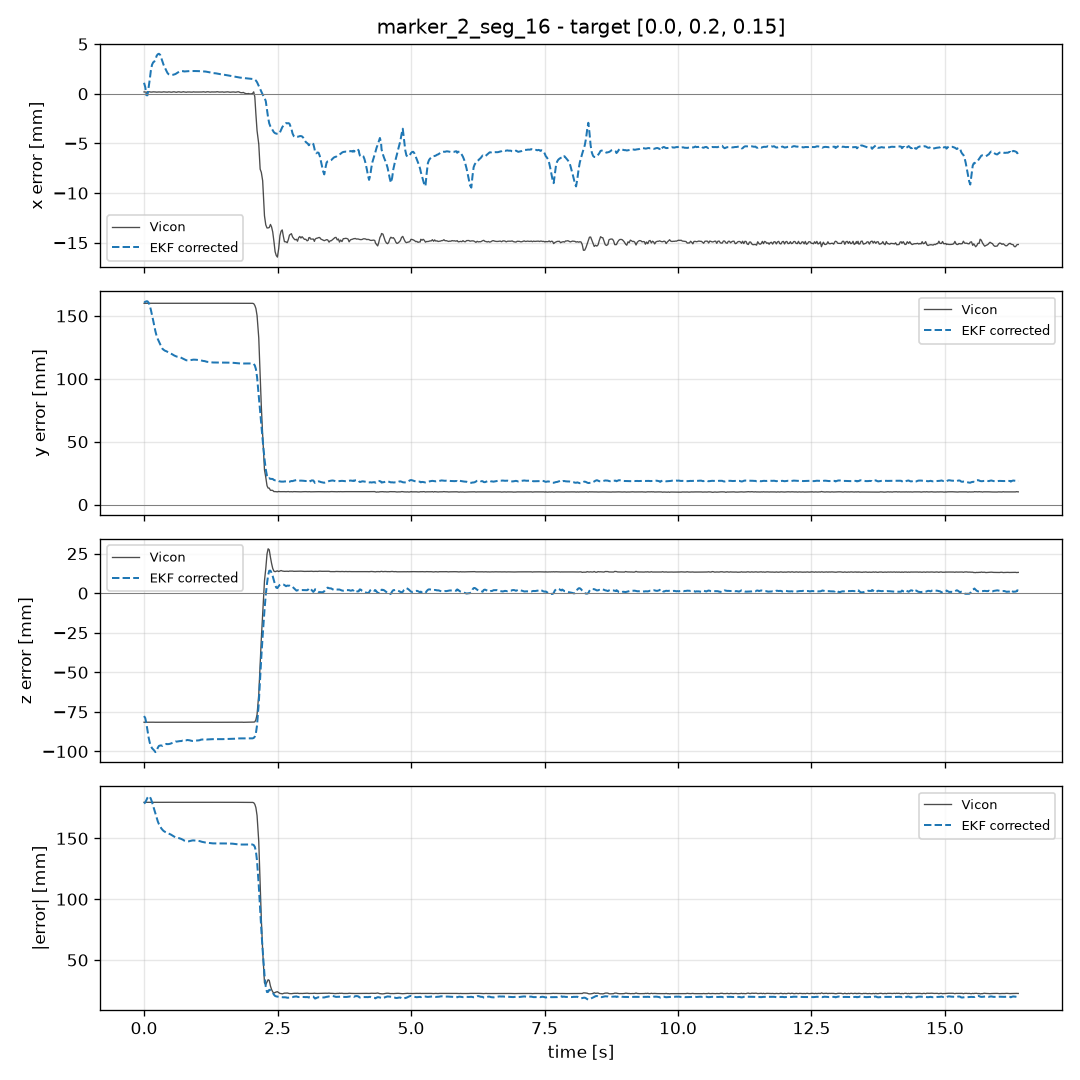

Values plotted in this chart, from the file beside it:
recorded_at_s, stamp_s, elapsed_s, site_name, source, frame, is_valid, x_m, y_m, z_m, target_x_m, target_y_m, target_z_m, error_x_m, error_y_m, error_z_m, error_norm_m
1793737998, 1793737998, 0.0, marker_2_seg_16, vicon, mujoco, True, 0.0001865, 0.3601, 0.06845, 0.0, 0.2, 0.15, 0.0001865, 0.1601, -0.08155, 0.1796
1793737998, 1793737998, 0.0, marker_2_seg_16, estimated, mujoco, True, 0.001106, 0.3608, 0.07237, 0.0, 0.2, 0.15, 0.001106, 0.1608, -0.07763, 0.1786
1793737998, 1793737998, 0.02276, marker_2_seg_16, vicon, mujoco, True, 0.0001658, 0.3601, 0.06842, 0.0, 0.2, 0.15, 0.0001658, 0.1601, -0.08158, 0.1797
1793737998, 1793737998, 0.02276, marker_2_seg_16, estimated, mujoco, True, 0.0006643, 0.3612, 0.07106, 0.0, 0.2, 0.15, 0.0006643, 0.1612, -0.07894, 0.1795
1793737998, 1793737998, 0.04306, marker_2_seg_16, vicon, mujoco, True, 0.0001557, 0.3601, 0.06844, 0.0, 0.2, 0.15, 0.0001557, 0.1601, -0.08156, 0.1796
1793737998, 1793737998, 0.04306, marker_2_seg_16, estimated, mujoco, True, -0.0001426, 0.3617, 0.0678, 0.0, 0.2, 0.15, -0.0001426, 0.1617, -0.0822, 0.1814
1793737998, 1793737998, 0.06419, marker_2_seg_16, vicon, mujoco, True, 0.0001686, 0.3601, 0.06845, 0.0, 0.2, 0.15, 0.0001686, 0.1601, -0.08155, 0.1796
1793737998, 1793737998, 0.06419, marker_2_seg_16, estimated, mujoco, True, -0.000154, 0.3616, 0.06325, 0.0, 0.2, 0.15, -0.000154, 0.1616, -0.08675, 0.1834
1793737998, 1793737998, 0.08543, marker_2_seg_16, vicon, mujoco, True, 0.000202, 0.3601, 0.06847, 0.0, 0.2, 0.15, 0.000202, 0.1601, -0.08153, 0.1796
1793737998, 1793737998, 0.08543, marker_2_seg_16, estimated, mujoco, True, 0.0006378, 0.3605, 0.05888, 0.0, 0.2, 0.15, 0.0006378, 0.1605, -0.09112, 0.1846
1793737998, 1793737998, 0.1064, marker_2_seg_16, vicon, mujoco, True, 0.000194, 0.3601, 0.06842, 0.0, 0.2, 0.15, 0.000194, 0.1601, -0.08158, 0.1796
1793737998, 1793737998, 0.1064, marker_2_seg_16, estimated, mujoco, True, 0.001413, 0.3583, 0.05564, 0.0, 0.2, 0.15, 0.001413, 0.1583, -0.09436, 0.1843
1793737998, 1793737998, 0.1271, marker_2_seg_16, vicon, mujoco, True, 0.0001687, 0.3601, 0.06844, 0.0, 0.2, 0.15, 0.0001687, 0.1601, -0.08156, 0.1796
1793737998, 1793737998, 0.1271, marker_2_seg_16, estimated, mujoco, True, 0.002321, 0.355, 0.05356, 0.0, 0.2, 0.15, 0.002321, 0.155, -0.09644, 0.1826
1793737998, 1793737998, 0.1496, marker_2_seg_16, vicon, mujoco, True, 0.0001714, 0.3601, 0.06845, 0.0, 0.2, 0.15, 0.0001714, 0.1601, -0.08155, 0.1796
1793737998, 1793737998, 0.1496, marker_2_seg_16, estimated, mujoco, True, 0.00292, 0.3507, 0.05205, 0.0, 0.2, 0.15, 0.00292, 0.1507, -0.09795, 0.1798
1793737998, 1793737998, 0.171, marker_2_seg_16, vicon, mujoco, True, 0.0001931, 0.3601, 0.06847, 0.0, 0.2, 0.15, 0.0001931, 0.1601, -0.08153, 0.1796
1793737998, 1793737998, 0.171, marker_2_seg_16, estimated, mujoco, True, 0.003163, 0.3464, 0.05124, 0.0, 0.2, 0.15, 0.003163, 0.1464, -0.09876, 0.1766
1793737998, 1793737998, 0.1909, marker_2_seg_16, vicon, mujoco, True, 0.0001894, 0.3601, 0.06844, 0.0, 0.2, 0.15, 0.0001894, 0.1601, -0.08156, 0.1797
1793737998, 1793737998, 0.1909, marker_2_seg_16, estimated, mujoco, True, 0.00324, 0.3423, 0.05058, 0.0, 0.2, 0.15, 0.00324, 0.1423, -0.09942, 0.1736
1793737998, 1793737998, 0.212, marker_2_seg_16, vicon, mujoco, True, 0.0001808, 0.3601, 0.06843, 0.0, 0.2, 0.15, 0.0001808, 0.1601, -0.08157, 0.1796
1793737998, 1793737998, 0.2368, marker_2_seg_16, vicon, mujoco, True, 0.0001633, 0.3601, 0.06845, 0.0, 0.2, 0.15, 0.0001633, 0.1601, -0.08155, 0.1796
1793737998, 1793737998, 0.212, marker_2_seg_16, estimated, mujoco, True, 0.003421, 0.338, 0.04957, 0.0, 0.2, 0.15, 0.003421, 0.138, -0.1004, 0.1707
1793737998, 1793737998, 0.2368, marker_2_seg_16, estimated, mujoco, True, 0.003832, 0.3338, 0.05014, 0.0, 0.2, 0.15, 0.003832, 0.1338, -0.09986, 0.167
1793737998, 1793737998, 0.2576, marker_2_seg_16, vicon, mujoco, True, 0.0001782, 0.3601, 0.06847, 0.0, 0.2, 0.15, 0.0001782, 0.1601, -0.08153, 0.1796
1793737998, 1793737998, 0.2576, marker_2_seg_16, estimated, mujoco, True, 0.003978, 0.3316, 0.05236, 0.0, 0.2, 0.15, 0.003978, 0.1316, -0.09764, 0.1639
1793737998, 1793737998, 0.2787, marker_2_seg_16, vicon, mujoco, True, 0.0001841, 0.3601, 0.06844, 0.0, 0.2, 0.15, 0.0001841, 0.1601, -0.08156, 0.1797
1793737998, 1793737998, 0.2787, marker_2_seg_16, estimated, mujoco, True, 0.004028, 0.3297, 0.05349, 0.0, 0.2, 0.15, 0.004028, 0.1297, -0.09651, 0.1617
1793737998, 1793737998, 0.3029, marker_2_seg_16, vicon, mujoco, True, 0.0001694, 0.3601, 0.06844, 0.0, 0.2, 0.15, 0.0001694, 0.1601, -0.08156, 0.1797
1793737998, 1793737998, 0.3029, marker_2_seg_16, estimated, mujoco, True, 0.003915, 0.3274, 0.05375, 0.0, 0.2, 0.15, 0.003915, 0.1274, -0.09625, 0.1597
1793737998, 1793737998, 0.3226, marker_2_seg_16, vicon, mujoco, True, 0.0001628, 0.3601, 0.06845, 0.0, 0.2, 0.15, 0.0001628, 0.1601, -0.08155, 0.1796
1793737998, 1793737998, 0.3226, marker_2_seg_16, estimated, mujoco, True, 0.003601, 0.3256, 0.05377, 0.0, 0.2, 0.15, 0.003601, 0.1256, -0.09623, 0.1583
1793737998, 1793737998, 0.3434, marker_2_seg_16, vicon, mujoco, True, 0.0001699, 0.3601, 0.06844, 0.0, 0.2, 0.15, 0.0001699, 0.1601, -0.08156, 0.1796
1793737998, 1793737998, 0.3434, marker_2_seg_16, estimated, mujoco, True, 0.003238, 0.324, 0.05352, 0.0, 0.2, 0.15, 0.003238, 0.124, -0.09648, 0.1571
1793737998, 1793737998, 0.365, marker_2_seg_16, vicon, mujoco, True, 0.0001949, 0.3601, 0.06845, 0.0, 0.2, 0.15, 0.0001949, 0.1601, -0.08155, 0.1797
1793737998, 1793737998, 0.365, marker_2_seg_16, estimated, mujoco, True, 0.002924, 0.3231, 0.05403, 0.0, 0.2, 0.15, 0.002924, 0.1231, -0.09597, 0.1561
1793737998, 1793737998, 0.3951, marker_2_seg_16, vicon, mujoco, True, 0.0001756, 0.3601, 0.06844, 0.0, 0.2, 0.15, 0.0001756, 0.1601, -0.08156, 0.1797
1793737998, 1793737998, 0.3951, marker_2_seg_16, estimated, mujoco, True, 0.002572, 0.3223, 0.0543, 0.0, 0.2, 0.15, 0.002572, 0.1223, -0.0957, 0.1553
1793737998, 1793737998, 0.4182, marker_2_seg_16, vicon, mujoco, True, 0.0001665, 0.3601, 0.06844, 0.0, 0.2, 0.15, 0.0001665, 0.1601, -0.08156, 0.1796
1793737998, 1793737998, 0.4182, marker_2_seg_16, estimated, mujoco, True, 0.002314, 0.322, 0.05476, 0.0, 0.2, 0.15, 0.002314, 0.122, -0.09524, 0.1548
1793737998, 1793737998, 0.4398, marker_2_seg_16, vicon, mujoco, True, 0.0001642, 0.3601, 0.06846, 0.0, 0.2, 0.15, 0.0001642, 0.1601, -0.08154, 0.1796
1793737998, 1793737998, 0.4398, marker_2_seg_16, estimated, mujoco, True, 0.002086, 0.3214, 0.0546, 0.0, 0.2, 0.15, 0.002086, 0.1214, -0.0954, 0.1544
1793737998, 1793737998, 0.4599, marker_2_seg_16, vicon, mujoco, True, 0.0001917, 0.3601, 0.06845, 0.0, 0.2, 0.15, 0.0001917, 0.1601, -0.08155, 0.1796
1793737998, 1793737998, 0.4599, marker_2_seg_16, estimated, mujoco, True, 0.001969, 0.3209, 0.05465, 0.0, 0.2, 0.15, 0.001969, 0.1209, -0.09535, 0.154
1793737998, 1793737998, 0.4821, marker_2_seg_16, vicon, mujoco, True, 0.000182, 0.3601, 0.06842, 0.0, 0.2, 0.15, 0.000182, 0.1601, -0.08158, 0.1797
1793737998, 1793737998, 0.4821, marker_2_seg_16, estimated, mujoco, True, 0.001921, 0.3205, 0.05479, 0.0, 0.2, 0.15, 0.001921, 0.1205, -0.09521, 0.1536
1793737998, 1793737998, 0.5039, marker_2_seg_16, vicon, mujoco, True, 0.0001567, 0.3601, 0.06844, 0.0, 0.2, 0.15, 0.0001567, 0.1601, -0.08156, 0.1796
1793737998, 1793737998, 0.5039, marker_2_seg_16, estimated, mujoco, True, 0.001906, 0.3201, 0.05504, 0.0, 0.2, 0.15, 0.001906, 0.1201, -0.09496, 0.1531
1793737998, 1793737998, 0.5241, marker_2_seg_16, vicon, mujoco, True, 0.0001622, 0.3601, 0.06845, 0.0, 0.2, 0.15, 0.0001622, 0.1601, -0.08155, 0.1796
1793737998, 1793737998, 0.5241, marker_2_seg_16, estimated, mujoco, True, 0.001901, 0.3196, 0.05534, 0.0, 0.2, 0.15, 0.001901, 0.1196, -0.09466, 0.1525
1793737998, 1793737998, 0.5451, marker_2_seg_16, vicon, mujoco, True, 0.0001937, 0.3601, 0.06845, 0.0, 0.2, 0.15, 0.0001937, 0.1601, -0.08155, 0.1796
1793737998, 1793737998, 0.5451, marker_2_seg_16, estimated, mujoco, True, 0.001912, 0.319, 0.0556, 0.0, 0.2, 0.15, 0.001912, 0.119, -0.0944, 0.1519
1793737998, 1793737998, 0.568, marker_2_seg_16, vicon, mujoco, True, 0.0001928, 0.3601, 0.06842, 0.0, 0.2, 0.15, 0.0001928, 0.1601, -0.08158, 0.1796
1793737998, 1793737998, 0.568, marker_2_seg_16, estimated, mujoco, True, 0.001948, 0.3185, 0.05591, 0.0, 0.2, 0.15, 0.001948, 0.1185, -0.09409, 0.1513
1793737998, 1793737998, 0.5881, marker_2_seg_16, vicon, mujoco, True, 0.0001656, 0.3601, 0.06842, 0.0, 0.2, 0.15, 0.0001656, 0.1601, -0.08158, 0.1797
1793737998, 1793737998, 0.5881, marker_2_seg_16, estimated, mujoco, True, 0.001987, 0.3181, 0.05627, 0.0, 0.2, 0.15, 0.001987, 0.1181, -0.09373, 0.1508
1793737998, 1793737998, 0.6101, marker_2_seg_16, vicon, mujoco, True, 0.0001515, 0.3601, 0.06846, 0.0, 0.2, 0.15, 0.0001515, 0.1601, -0.08154, 0.1796
1793737998, 1793737998, 0.6101, marker_2_seg_16, estimated, mujoco, True, 0.00206, 0.3177, 0.05621, 0.0, 0.2, 0.15, 0.00206, 0.1177, -0.09379, 0.1505
1793737998, 1793737998, 0.6325, marker_2_seg_16, vicon, mujoco, True, 0.0001884, 0.3601, 0.06845, 0.0, 0.2, 0.15, 0.0001884, 0.1601, -0.08155, 0.1796
1793737998, 1793737998, 0.6325, marker_2_seg_16, estimated, mujoco, True, 0.002142, 0.3176, 0.05636, 0.0, 0.2, 0.15, 0.002142, 0.1176, -0.09364, 0.1503
... 1,448 more rows
